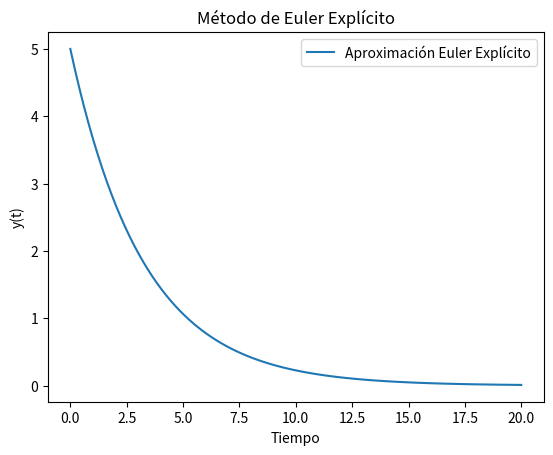

The script that saved this image:
# -*- coding: utf-8 -*-
"""

"""

import numpy as np
import matplotlib.pyplot as plt

def euler_explicito(f, y0, t):
    y = np.zeros(len(t))
    y[0] = y0
    for i in range(1, len(t)):
        dt = t[i] - t[i - 1]
        y[i] = y[i - 1] + f(y[i - 1], t[i - 1]) * dt
    return y

# Ejemplo de uso
def modelo(y, t):
    k = 0.3
    dydt = -k * y
    return dydt

y0 = 5
t = np.linspace(0, 20, 100)

solucion = euler_explicito(modelo, y0, t)

# Graficar la solución
plt.plot(t, solucion, label='Aproximación Euler Explícito')
plt.xlabel('Tiempo')
plt.ylabel('y(t)')
plt.title('Método de Euler Explícito')
plt.legend()
plt.show()
